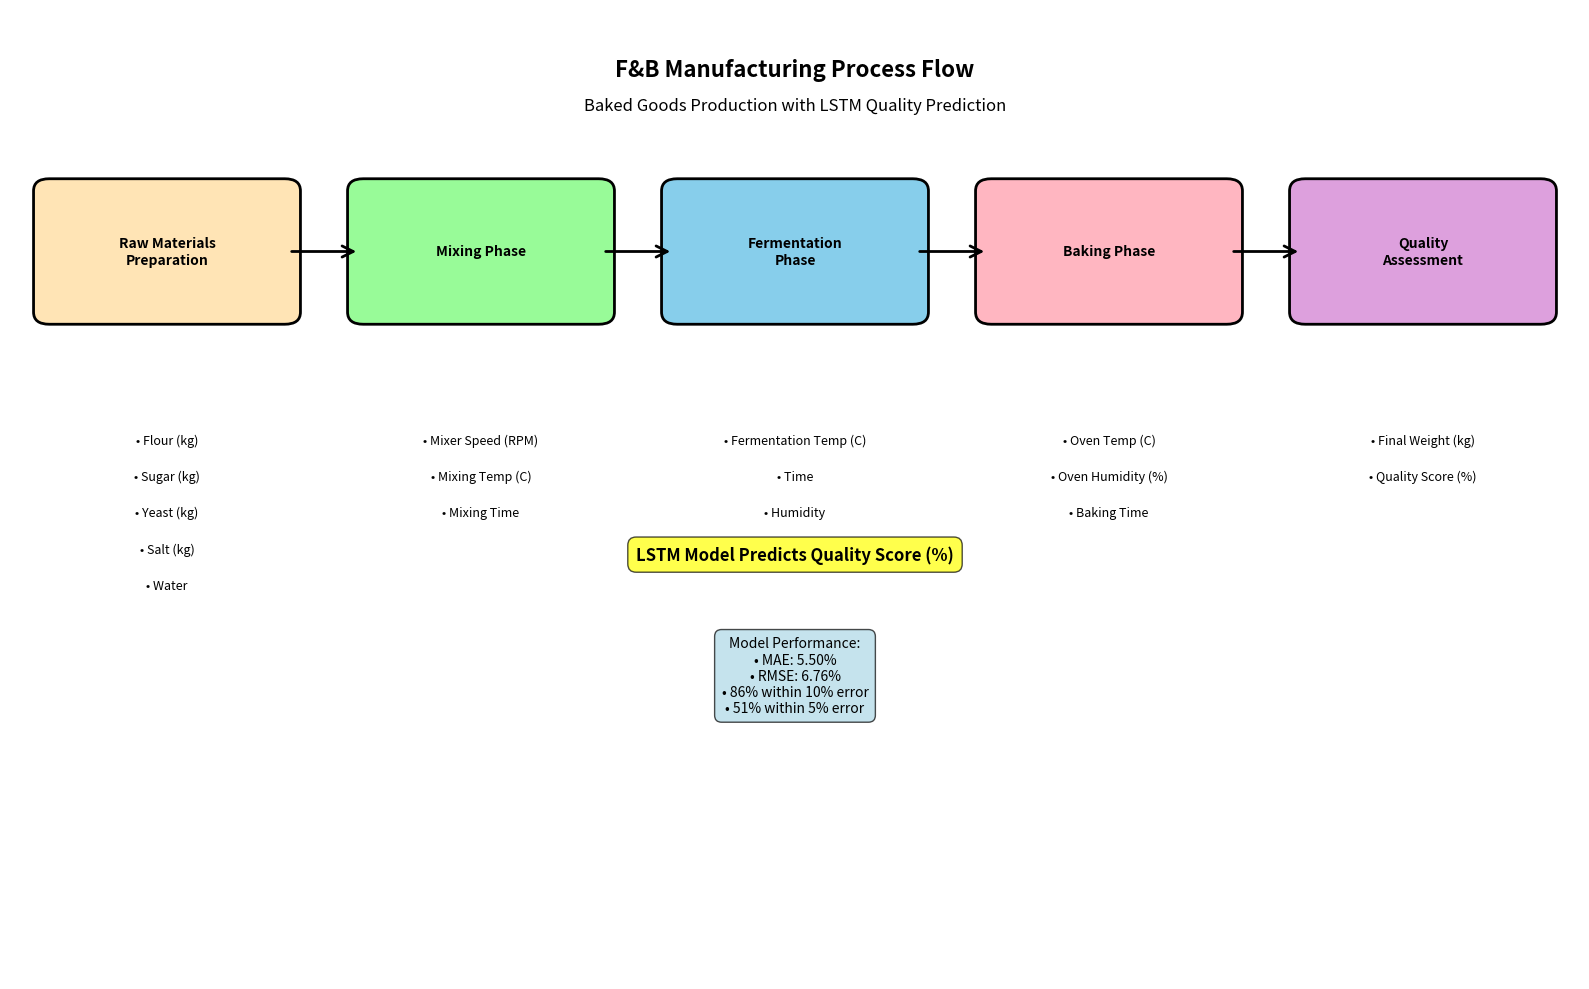
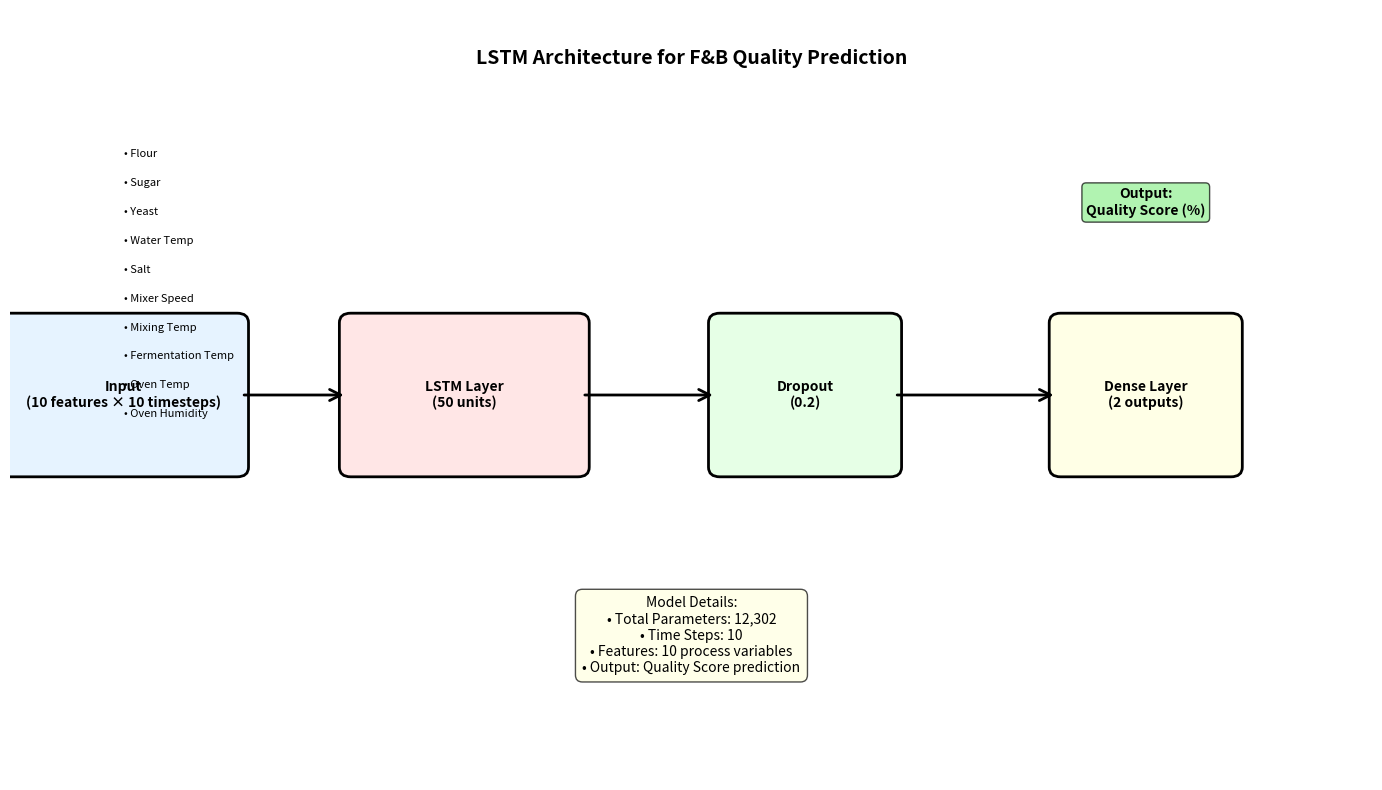

These charts were generated, in order, by the following Python code:
import matplotlib.pyplot as plt
import matplotlib.patches as patches
from matplotlib.patches import FancyBboxPatch, ConnectionPatch
import numpy as np

def create_fb_process_flow():
    """Create a visual flow diagram of the F&B manufacturing process"""
    
    fig, ax = plt.subplots(1, 1, figsize=(16, 10))
    ax.set_xlim(0, 10)
    ax.set_ylim(0, 8)
    ax.axis('off')
    
    # Define colors
    colors = {
        'raw_materials': '#FFE4B5',
        'mixing': '#98FB98',
        'fermentation': '#87CEEB',
        'baking': '#FFB6C1',
        'quality': '#DDA0DD',
        'arrow': '#2F4F4F'
    }
    
    # Process steps
    steps = [
        {'name': 'Raw Materials\nPreparation', 'pos': (1, 6), 'size': (1.5, 1), 'color': colors['raw_materials']},
        {'name': 'Mixing Phase', 'pos': (3, 6), 'size': (1.5, 1), 'color': colors['mixing']},
        {'name': 'Fermentation\nPhase', 'pos': (5, 6), 'size': (1.5, 1), 'color': colors['fermentation']},
        {'name': 'Baking Phase', 'pos': (7, 6), 'size': (1.5, 1), 'color': colors['baking']},
        {'name': 'Quality\nAssessment', 'pos': (9, 6), 'size': (1.5, 1), 'color': colors['quality']}
    ]
    
    # Parameters for each step
    parameters = [
        {'step': 0, 'params': ['Flour (kg)', 'Sugar (kg)', 'Yeast (kg)', 'Salt (kg)', 'Water'], 'pos': (1, 4.5)},
        {'step': 1, 'params': ['Mixer Speed (RPM)', 'Mixing Temp (C)', 'Mixing Time'], 'pos': (3, 4.5)},
        {'step': 2, 'params': ['Fermentation Temp (C)', 'Time', 'Humidity'], 'pos': (5, 4.5)},
        {'step': 3, 'params': ['Oven Temp (C)', 'Oven Humidity (%)', 'Baking Time'], 'pos': (7, 4.5)},
        {'step': 4, 'params': ['Final Weight (kg)', 'Quality Score (%)'], 'pos': (9, 4.5)}
    ]
    
    # Draw process steps
    for step in steps:
        box = FancyBboxPatch(
            (step['pos'][0] - step['size'][0]/2, step['pos'][1] - step['size'][1]/2),
            step['size'][0], step['size'][1],
            boxstyle="round,pad=0.1",
            facecolor=step['color'],
            edgecolor='black',
            linewidth=2
        )
        ax.add_patch(box)
        ax.text(step['pos'][0], step['pos'][1], step['name'], 
                ha='center', va='center', fontsize=10, fontweight='bold')
    
    # Draw arrows between steps
    for i in range(len(steps) - 1):
        arrow = ConnectionPatch(
            (steps[i]['pos'][0] + steps[i]['size'][0]/2, steps[i]['pos'][1]),
            (steps[i+1]['pos'][0] - steps[i+1]['size'][0]/2, steps[i+1]['pos'][1]),
            "data", "data",
            arrowstyle="->", shrinkA=5, shrinkB=5,
            mutation_scale=20, fc=colors['arrow'], linewidth=2
        )
        ax.add_patch(arrow)
    
    # Draw parameters
    for param_group in parameters:
        y_offset = 0
        for param in param_group['params']:
            ax.text(param_group['pos'][0], param_group['pos'][1] - y_offset, 
                   f"• {param}", ha='center', va='top', fontsize=9)
            y_offset += 0.3
    
    # Add title and subtitle
    ax.text(5, 7.5, 'F&B Manufacturing Process Flow', 
            ha='center', va='center', fontsize=16, fontweight='bold')
    ax.text(5, 7.2, 'Baked Goods Production with LSTM Quality Prediction', 
            ha='center', va='center', fontsize=12, style='italic')
    
    # Add LSTM prediction indicator
    ax.text(5, 3.5, 'LSTM Model Predicts Quality Score (%)', 
            ha='center', va='center', fontsize=12, fontweight='bold', 
            bbox=dict(boxstyle="round,pad=0.5", facecolor='yellow', alpha=0.7))
    
    # Add performance metrics
    metrics_text = """Model Performance:
• MAE: 5.50%
• RMSE: 6.76%
• 86% within 10% error
• 51% within 5% error"""
    
    ax.text(5, 2.5, metrics_text, ha='center', va='center', fontsize=10,
            bbox=dict(boxstyle="round,pad=0.5", facecolor='lightblue', alpha=0.7))
    
    plt.tight_layout()
    plt.savefig('fb_process_flow.png', dpi=300, bbox_inches='tight')
    plt.show()

def create_lstm_architecture():
    """Create a visual representation of the LSTM architecture"""
    
    fig, ax = plt.subplots(1, 1, figsize=(14, 8))
    ax.set_xlim(0, 12)
    ax.set_ylim(0, 8)
    ax.axis('off')
    
    # LSTM layers
    layers = [
        {'name': 'Input\n(10 features × 10 timesteps)', 'pos': (1, 4), 'size': (2, 1.5), 'color': '#E6F3FF'},
        {'name': 'LSTM Layer\n(50 units)', 'pos': (4, 4), 'size': (2, 1.5), 'color': '#FFE6E6'},
        {'name': 'Dropout\n(0.2)', 'pos': (7, 4), 'size': (1.5, 1.5), 'color': '#E6FFE6'},
        {'name': 'Dense Layer\n(2 outputs)', 'pos': (10, 4), 'size': (1.5, 1.5), 'color': '#FFFFE6'}
    ]
    
    # Draw layers
    for layer in layers:
        box = FancyBboxPatch(
            (layer['pos'][0] - layer['size'][0]/2, layer['pos'][1] - layer['size'][1]/2),
            layer['size'][0], layer['size'][1],
            boxstyle="round,pad=0.1",
            facecolor=layer['color'],
            edgecolor='black',
            linewidth=2
        )
        ax.add_patch(box)
        ax.text(layer['pos'][0], layer['pos'][1], layer['name'], 
                ha='center', va='center', fontsize=10, fontweight='bold')
    
    # Draw arrows
    for i in range(len(layers) - 1):
        arrow = ConnectionPatch(
            (layers[i]['pos'][0] + layers[i]['size'][0]/2, layers[i]['pos'][1]),
            (layers[i+1]['pos'][0] - layers[i+1]['size'][0]/2, layers[i+1]['pos'][1]),
            "data", "data",
            arrowstyle="->", shrinkA=5, shrinkB=5,
            mutation_scale=20, fc='black', linewidth=2
        )
        ax.add_patch(arrow)
    
    # Add input features
    features = ['Flour', 'Sugar', 'Yeast', 'Water Temp', 'Salt', 
               'Mixer Speed', 'Mixing Temp', 'Fermentation Temp', 
               'Oven Temp', 'Oven Humidity']
    
    for i, feature in enumerate(features):
        ax.text(1, 6.5 - i*0.3, f"• {feature}", ha='left', va='center', fontsize=8)
    
    # Add output
    ax.text(10, 6, 'Output:\nQuality Score (%)', ha='center', va='center', 
            fontsize=10, fontweight='bold', 
            bbox=dict(boxstyle="round,pad=0.3", facecolor='lightgreen', alpha=0.7))
    
    # Add title
    ax.text(6, 7.5, 'LSTM Architecture for F&B Quality Prediction', 
            ha='center', va='center', fontsize=14, fontweight='bold')
    
    # Add model info
    info_text = """Model Details:
• Total Parameters: 12,302
• Time Steps: 10
• Features: 10 process variables
• Output: Quality Score prediction"""
    
    ax.text(6, 1.5, info_text, ha='center', va='center', fontsize=10,
            bbox=dict(boxstyle="round,pad=0.5", facecolor='lightyellow', alpha=0.7))
    
    plt.tight_layout()
    plt.savefig('lstm_architecture.png', dpi=300, bbox_inches='tight')
    plt.show()

if __name__ == "__main__":
    print("Creating F&B Process Flow Diagram...")
    create_fb_process_flow()
    
    print("Creating LSTM Architecture Diagram...")
    create_lstm_architecture()
    
    print("Visualizations saved as:")
    print("- fb_process_flow.png")
    print("- lstm_architecture.png")
